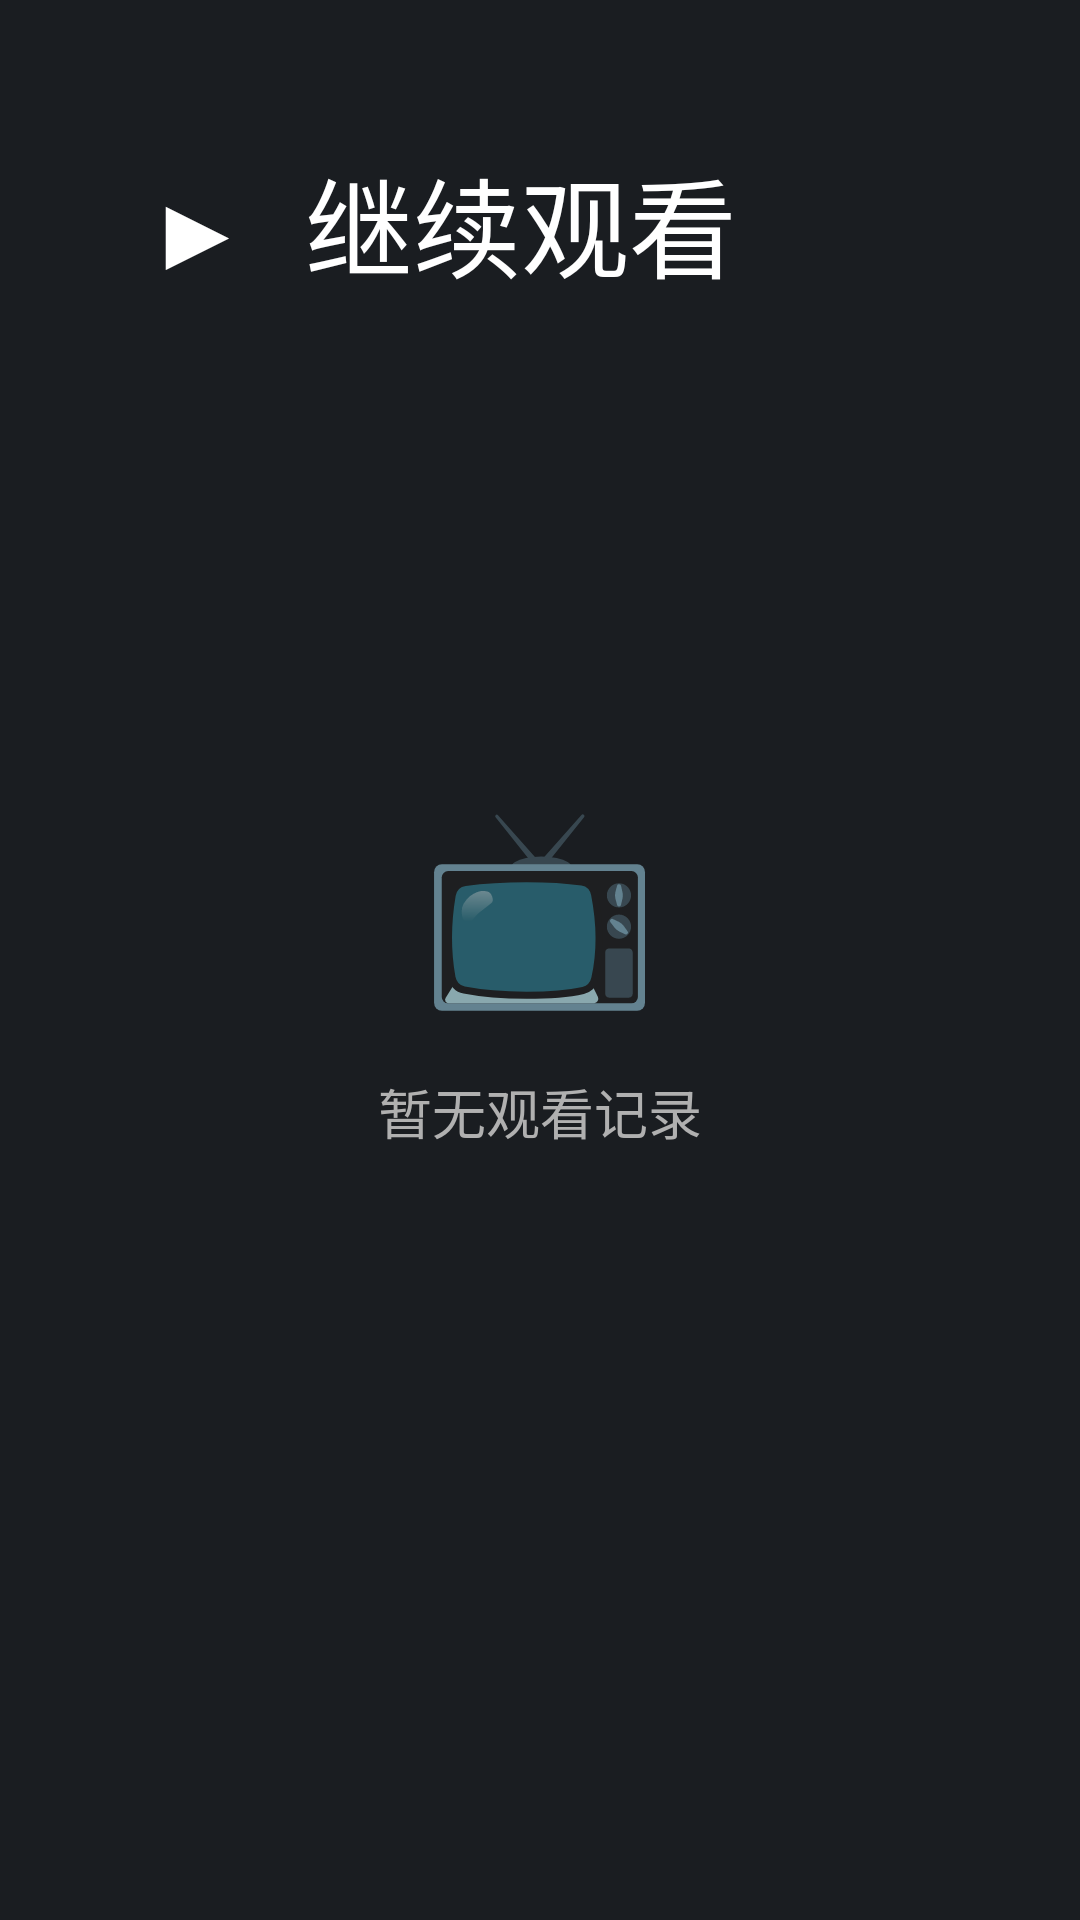

Here is an Android app screen rendered from its layout file. Give the layout XML and the strings, colors and styles it references.
<!-- AndroidManifest.xml: application theme Theme.CCTVTV -->
<!-- res/layout/fragment_continue_watching.xml -->
<?xml version="1.0" encoding="utf-8"?>
<FrameLayout xmlns:android="http://schemas.android.com/apk/res/android"
    android:layout_width="match_parent"
    android:layout_height="match_parent"
    android:background="@color/background"
    android:padding="48dp">

    <TextView
        android:layout_width="wrap_content"
        android:layout_height="wrap_content"
        android:layout_gravity="top|start"
        android:text="▶  继续观看"
        android:textColor="@color/text_primary"
        android:textSize="36sp"
        android:layout_marginBottom="24dp"
        android:focusable="false" />

    <androidx.recyclerview.widget.RecyclerView
        android:id="@+id/grid_view"
        android:layout_width="match_parent"
        android:layout_height="match_parent"
        android:layout_marginTop="60dp"
        android:clipToPadding="false"
        android:visibility="gone" />

    <LinearLayout
        android:id="@+id/empty_view"
        android:layout_width="wrap_content"
        android:layout_height="wrap_content"
        android:layout_gravity="center"
        android:gravity="center"
        android:orientation="vertical"
        android:visibility="visible">

        <TextView
            android:layout_width="wrap_content"
            android:layout_height="wrap_content"
            android:text="📺"
            android:textSize="64sp" />

        <TextView
            android:layout_width="wrap_content"
            android:layout_height="wrap_content"
            android:text="@string/no_history"
            android:textColor="@color/text_secondary"
            android:textSize="18sp"
            android:layout_marginTop="16dp" />
    </LinearLayout>

</FrameLayout>
<!-- resources referenced by this layout -->
<resources>
  <color name="background">#FF1A1D21</color>
  <color name="text_primary">#FFFFFFFF</color>
  <color name="text_secondary">#FFB0B0B0</color>
  <string name="no_history">暂无观看记录</string>
  <style name="Theme.CCTVTV" parent="@style/Theme.AppCompat.NoActionBar">
          <item name="android:windowBackground">@color/background</item>
          <item name="android:colorPrimary">@color/primary</item>
          <item name="android:colorPrimaryDark">@color/primary_dark</item>
          <item name="android:colorAccent">@color/accent</item>
          <item name="android:statusBarColor">@color/primary_dark</item>
          <item name="android:navigationBarColor">@color/background</item>
      </style>
  <color name="primary">#FFCC0000</color>
  <color name="primary_dark">#FF8B0000</color>
  <color name="accent">#FFFF6600</color>
</resources>
